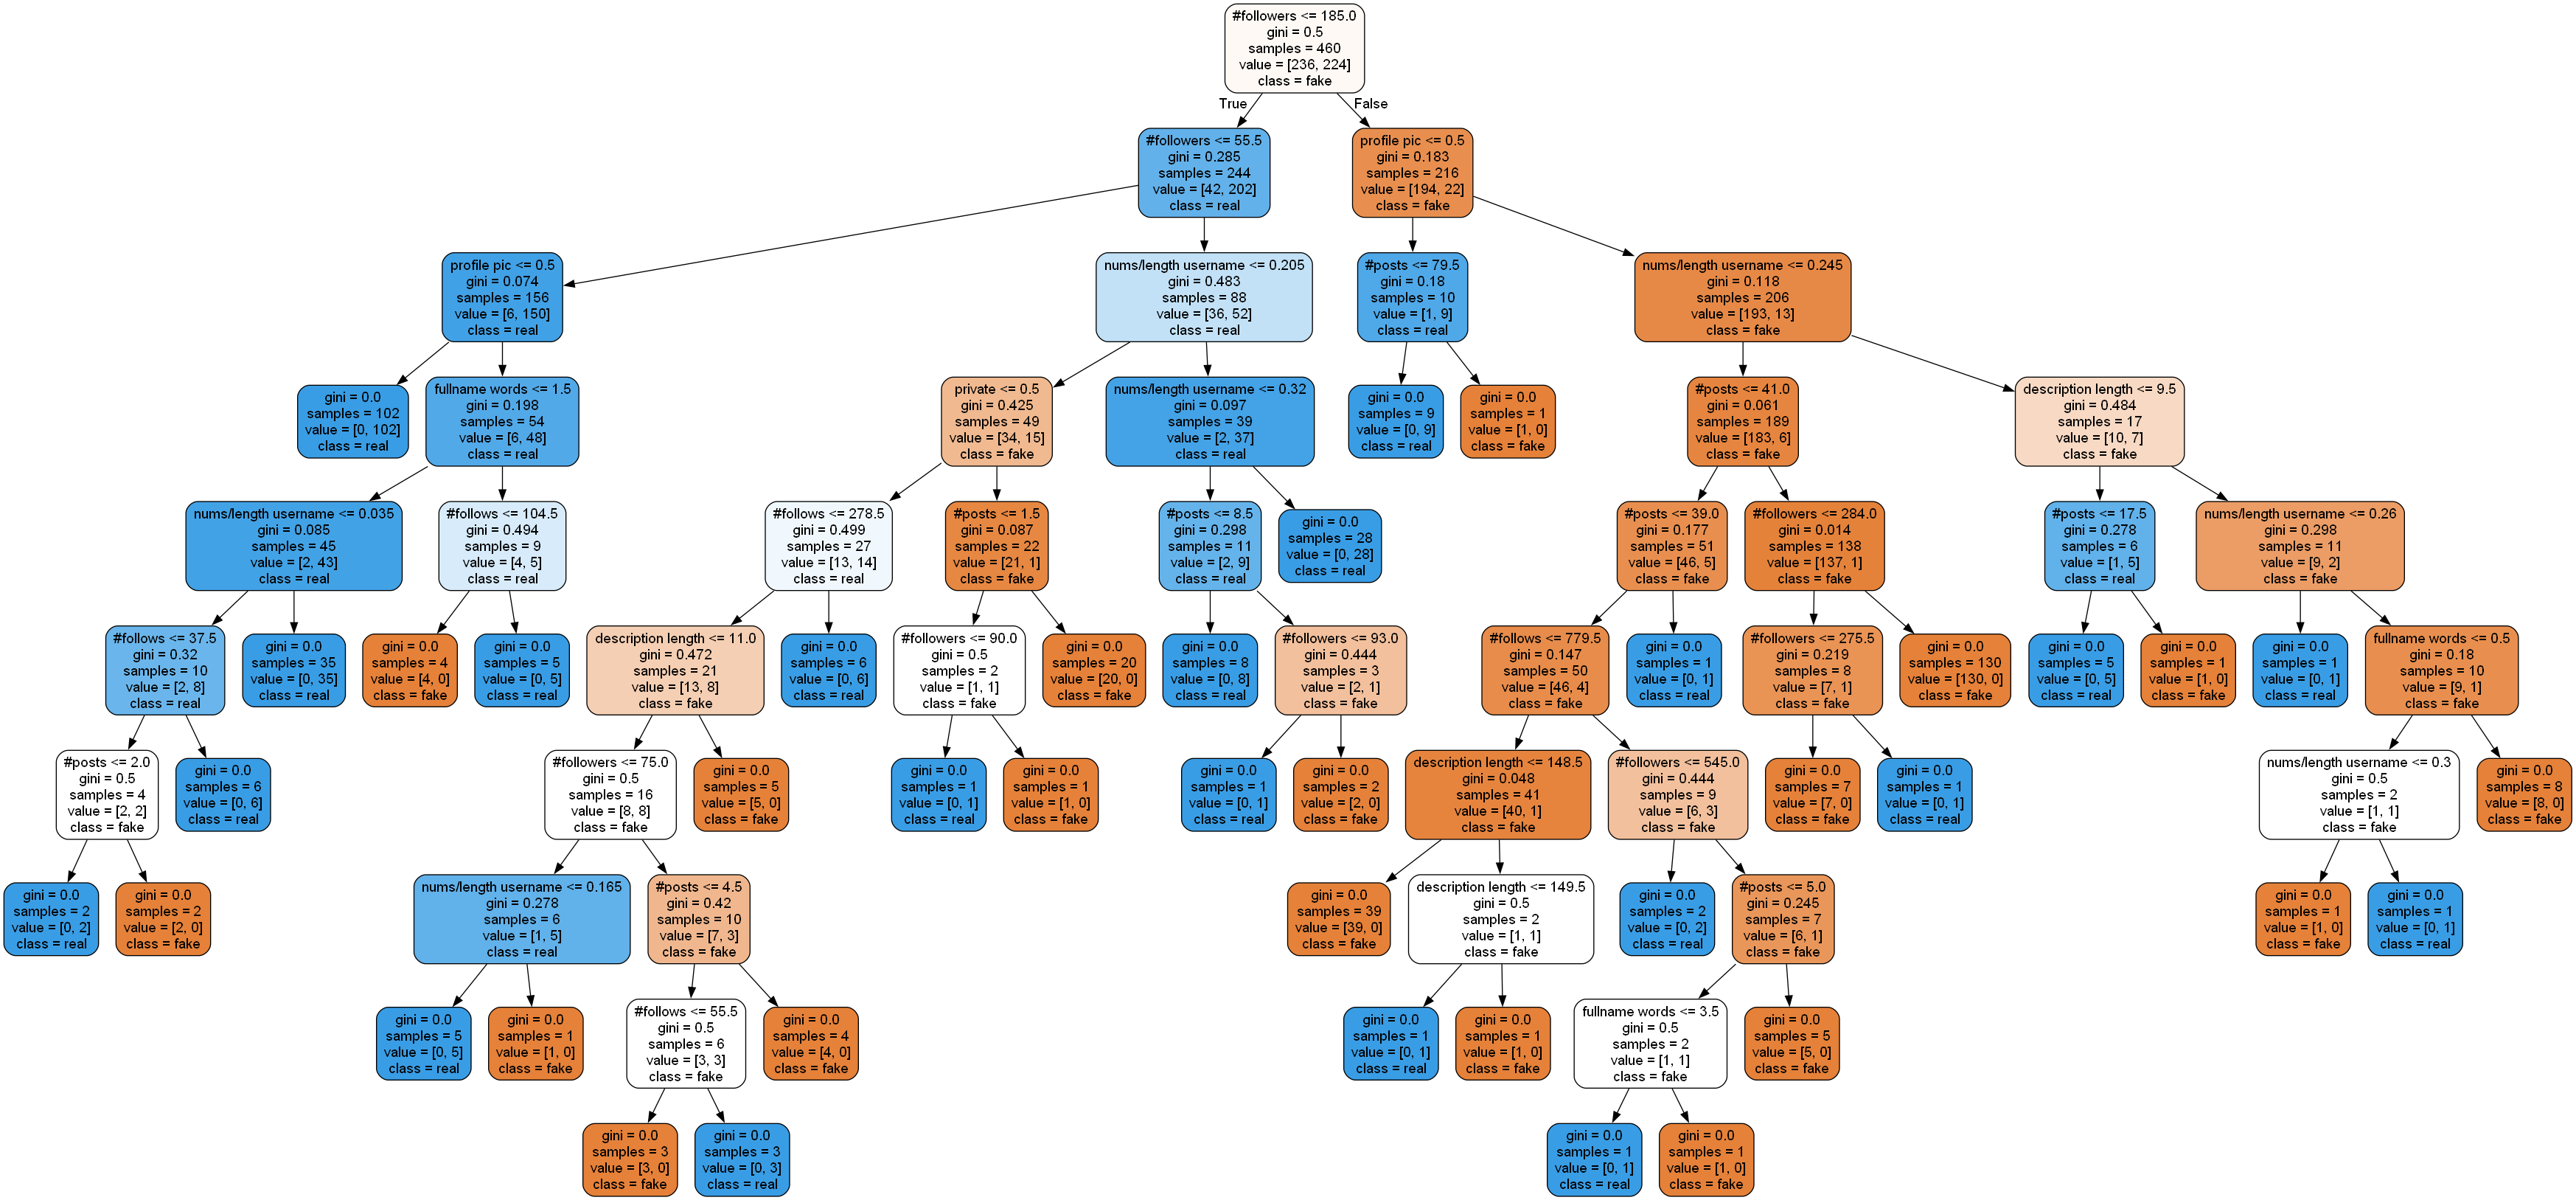

The Python source for this figure:
import pandas as pd 
import numpy as np 
from sklearn.model_selection import train_test_split
from sklearn.tree import DecisionTreeClassifier
from sklearn.metrics import accuracy_score
from sklearn.tree import export_graphviz
import re
import dtreeviz 


# load csv file
data = pd.read_csv('../data/train.csv')

# data.rename(columns=lambda x: re.sub('[ /#]', '_',x) , inplace=True)
# headers = list(data.columns)
# print(headers)

# prepare for the data
y = data['fake']
X = data.drop(['fake'], axis = 1) # remove 'fake' column

# split test and train data: 0.8 train, 0.2 test
X_train, X_test, y_train, y_test = train_test_split(X, y, test_size = 0.2) 

# decision tree model
model = DecisionTreeClassifier()
model.fit(X_train, y_train)

# test the accuracy of the model using tes dataset
y_predict = model.predict(X_test)
print(accuracy_score(y_test, y_predict))


# test the accuracy of the model using new dataset
data_new = pd.read_csv('../data/test.csv')
y_new = data_new['fake']
X = data_new.drop(['fake'], axis = 1)
y_new_predict = model.predict(X)
print(accuracy_score(y_new, y_new_predict))



# Visualization
features = ['profile pic', 'nums/length username', 'fullname words', 'nums/length fullname', 'name==username', 'description length',
            'external URL', 'private', '#posts', '#followers', '#follows']

export_graphviz(model, out_file = 'DT_sklearn.dot', feature_names = features, class_names = ['fake', 'real'], filled=True, rounded=True)
# dot -Tpng DT_sklearn.dot -o DT_sklearn.png


# print(model.info())
